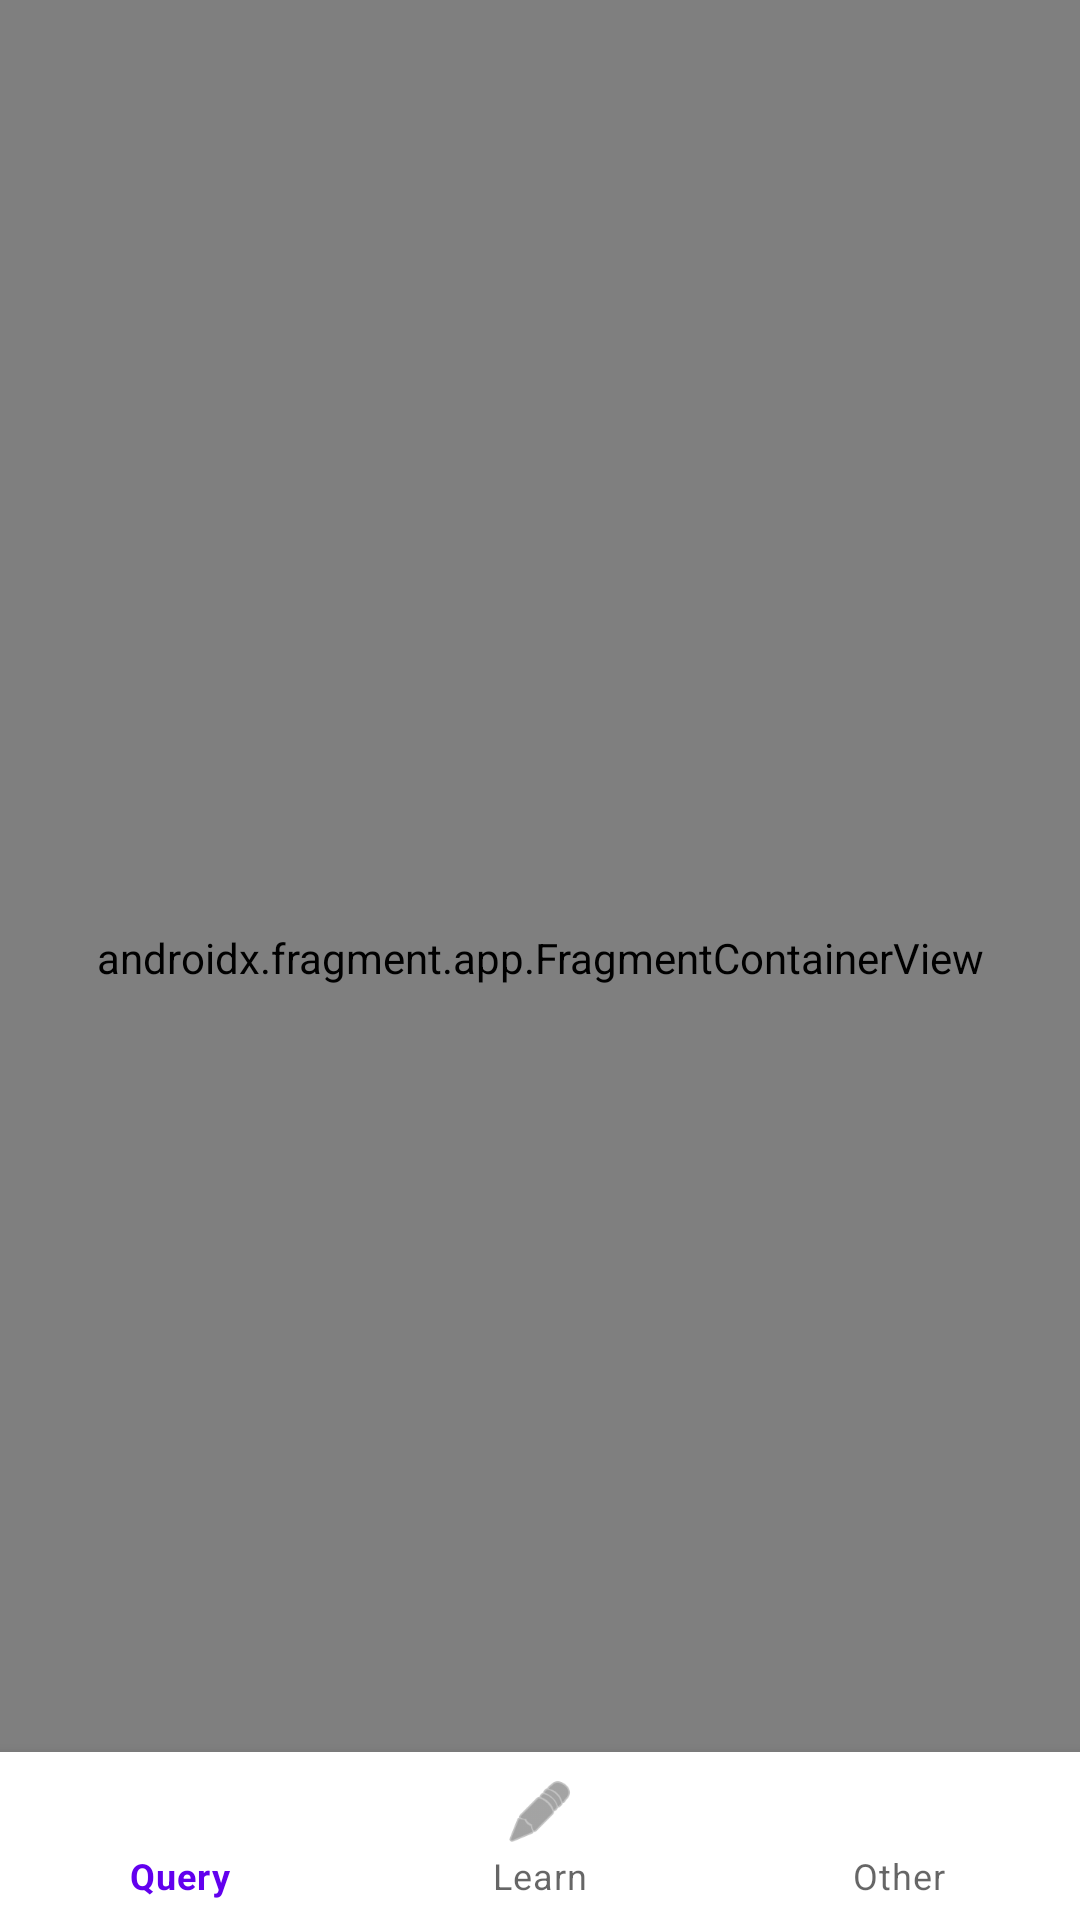

Layout XML and referenced resources for this Android screen:
<!-- AndroidManifest.xml: application theme Theme.NihonGo -->
<!-- res/layout/activity_main.xml -->
<?xml version="1.0" encoding="utf-8"?>

<androidx.constraintlayout.widget.ConstraintLayout xmlns:android="http://schemas.android.com/apk/res/android"
    xmlns:app="http://schemas.android.com/apk/res-auto"
    android:id="@+id/container"
    android:layout_width="match_parent"
    android:layout_height="match_parent"
    >

    <com.google.android.material.bottomnavigation.BottomNavigationView
        android:id="@+id/nav_view"
        android:layout_width="0dp"
        android:layout_height="wrap_content"
        android:layout_marginStart="0dp"
        android:layout_marginEnd="0dp"
        android:background="?android:attr/windowBackground"
        app:layout_constraintBottom_toBottomOf="parent"
        app:layout_constraintLeft_toLeftOf="parent"
        app:layout_constraintRight_toRightOf="parent"
        app:menu="@menu/bottom_nav_menu" />

    <androidx.fragment.app.FragmentContainerView
        android:id="@+id/nav_host_fragment"
        android:name="androidx.navigation.fragment.NavHostFragment"
        android:layout_width="match_parent"
        android:layout_height="match_parent"
        app:defaultNavHost="true"
        app:layout_constraintBottom_toTopOf="@id/nav_view"
        app:layout_constraintLeft_toLeftOf="parent"
        app:layout_constraintRight_toRightOf="parent"
        app:layout_constraintTop_toTopOf="parent"
        app:navGraph="@navigation/mobile_navigation" />

</androidx.constraintlayout.widget.ConstraintLayout>
<!-- resources referenced by this layout -->
<resources>
  <style name="Theme.NihonGo" parent="Theme.MaterialComponents.DayNight.NoActionBar">
          
          <item name="colorPrimary">@color/purple_500</item>
          <item name="colorPrimaryVariant">@color/purple_700</item>
          <item name="colorOnPrimary">@color/white</item>
          
          <item name="colorSecondary">@color/teal_200</item>
          <item name="colorSecondaryVariant">@color/teal_700</item>
          <item name="colorOnSecondary">@color/black</item>
          
          <item name="android:statusBarColor" tools:targetApi="l">?attr/colorPrimaryVariant</item>
          
          <item name="backgroundColor">#DDDDDD</item>
          <item name="android:includeFontPadding">false</item>
      </style>
  <color name="purple_500">#FF6200EE</color>
  <color name="purple_700">#FF3700B3</color>
  <color name="white">#FFFFFFFF</color>
  <color name="teal_200">#FF03DAC5</color>
  <color name="teal_700">#FF018786</color>
  <color name="black">#FF000000</color>
</resources>
